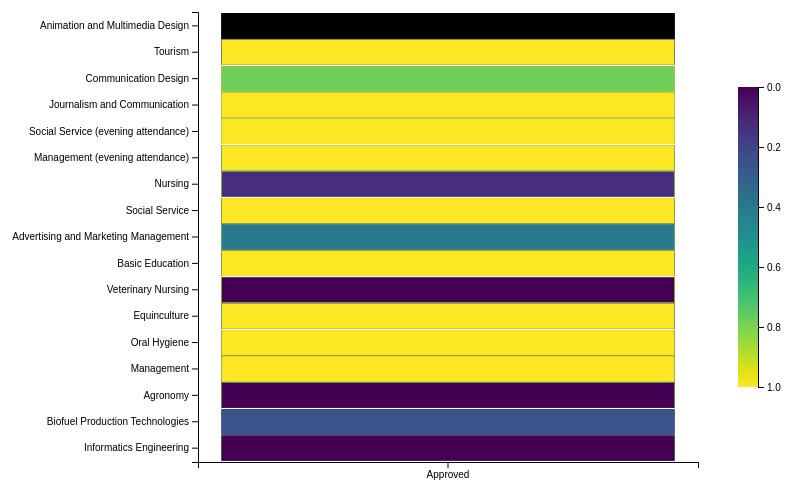
D3 v6 page, settled after 360 driven frames (6 s of simulated time); the page loaded 1 data file(s).


// ── heatmap.js
d3.json("data.json").then(function(data) {
    console.log(data); // Log the data to the console

    // Set up margins and dimensions for the chart
    const margin = { top: 50, right: 100, bottom: 100, left: 200 };
    const width = 800 - margin.left - margin.right;
    const height = 600 - margin.top - margin.bottom;

    // Create the SVG container
    const svg = d3.select("svg")
        .attr("width", width + margin.left + margin.right)
        .attr("height", height + margin.top + margin.bottom)
        .append("g")
        .attr("transform", "translate(" + margin.left + "," + margin.top + ")");

    // Define the color scale for the heatmap
    const colorScale = d3.scaleSequential(d3.interpolateViridis)
        .domain([0, 1]); // Normalize to 0-1 range

    // Get the unique courses
    const courses = Array.from(new Set(data.map(d => d.Course)));

    // Set the scales for the axes
    const xScale = d3.scaleBand()
        .domain(["Approved"]) // Only include "Approved"
        .range([0, width])
        .padding(0.05);

    const yScale = d3.scaleBand()
        .domain(courses)
        .range([0, height])
        .padding(0.05);

    // Create axes
    svg.append("g")
        .attr("transform", "translate(0," + height + ")")
        .call(d3.axisBottom(xScale));

    svg.append("g")
        .call(d3.axisLeft(yScale));

    // Create the heatmap cells
    svg.selectAll(".cell")
        .data(data)
        .enter().append("rect")
        .attr("class", "cell")
        .attr("x", d => xScale("Approved"))
        .attr("y", d => yScale(d.Course))
        .attr("width", xScale.bandwidth())
        .attr("height", yScale.bandwidth())
        .attr("fill", d => colorScale(d.approved_rate))
        .on("mouseover", function(event, d) {
            // Show tooltip on hover
            const tooltip = d3.select(".tooltip");
            tooltip.style("display", "block")
                .html(`
                    <strong>Course:</strong> ${d.Course} <br>
                    <strong>Approved Rate:</strong> ${d.approved_rate}
                `)
                .style("left", (event.pageX + 5) + "px")
                .style("top", (event.pageY - 28) + "px");
        })
        .on("mouseout", function() {
            // Hide tooltip on mouseout
            d3.select(".tooltip").style("display", "none");
        });

    // Add a colorbar
    const colorBarHeight = 300;
    const colorBarWidth = 20;

    // Colorbar scale
    const colorBarScale = d3.scaleLinear()
        .domain(colorScale.domain())
        .range([0, colorBarHeight]);

    // Add a group for the colorbar
    const colorBarGroup = svg.append("g")
        .attr("transform", `translate(${width + 40},${(height - colorBarHeight) / 2})`);

    // Define a more granular gradient
    const defs = svg.append("defs");
    const gradient = defs.append("linearGradient")
        .attr("id", "color-gradient")
        .attr("x1", "0%")
        .attr("x2", "0%")
        .attr("y1", "0%")
        .attr("y2", "100%");

    // Add multiple stops to the gradient to reflect the full color scale
    const numStops = 100; // Increase for smoother transitions
    d3.range(numStops).forEach(i => {
        gradient.append("stop")
            .attr("offset", `${(i / (numStops - 1)) * 100}%`)
            .attr("stop-color", d3.interpolateViridis(i / (numStops - 1)));
    });

    // Colorbar rectangle
    colorBarGroup.append("rect")
        .attr("width", colorBarWidth)
        .attr("height", colorBarHeight)
        .style("fill", "url(#color-gradient)");

    // Add colorbar axis
    colorBarGroup.append("g")
        .attr("transform", `translate(${colorBarWidth}, 0)`)
        .call(d3.axisRight(colorBarScale).ticks(6));
});


### data: data.json
[
 {
  "Course": "Animation and Multimedia Design",
  "approved_rate": null,
  "evaluation_rate": null,
  "no_eval_rate": null,
  "Curricular units 2nd sem (grade)": 0.0
 },
 {
  "Course": "Tourism",
  "approved_rate": 1.0,
  "evaluation_rate": 1.0,
  "no_eval_rate": 0.0,
  "Curricular units 2nd sem (grade)": 13.67
 },
 {
  "Course": "Communication Design",
  "approved_rate": 0.0,
  "evaluation_rate": 0.0,
  "no_eval_rate": 0.0,
  "Curricular units 2nd sem (grade)": 0.0
 },
 {
  "Course": "Journalism and Communication",
  "approved_rate": 0.8333,
  "evaluation_rate": 1.667,
  "no_eval_rate": 0.0,
  "Curricular units 2nd sem (grade)": 12.4
 },
 {
  "Course": "Social Service (evening attendance)",
  "approved_rate": 1.0,
  "evaluation_rate": 1.0,
  "no_eval_rate": 0.0,
  "Curricular units 2nd sem (grade)": 13.0
 },
 {
  "Course": "Management (evening attendance)",
  "approved_rate": 1.0,
  "evaluation_rate": 3.4,
  "no_eval_rate": 1.0,
  "Curricular units 2nd sem (grade)": 11.5
 },
 {
  "Course": "Nursing",
  "approved_rate": 1.0,
  "evaluation_rate": 1.0,
  "no_eval_rate": 0.0,
  "Curricular units 2nd sem (grade)": 14.35
 },
 {
  "Course": "Tourism",
  "approved_rate": 0.0,
  "evaluation_rate": 1.0,
  "no_eval_rate": 0.0,
  "Curricular units 2nd sem (grade)": 0.0
 },
 "... 4,416 more items"
]